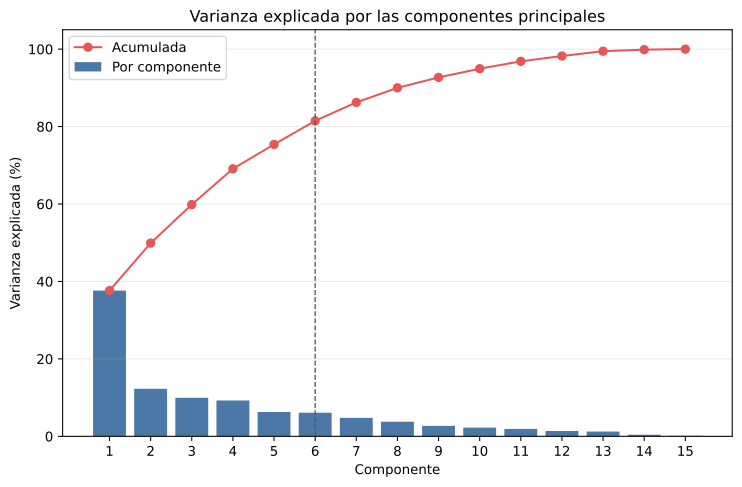

The file beside this chart, header and first rows:
component, eigenvalue, explained_variance_ratio, cumulative_variance
PC1, 5.644, 0.3763, 0.3763
PC2, 1.841, 0.1228, 0.499
PC3, 1.491, 0.09942, 0.5985
PC4, 1.388, 0.09255, 0.691
PC5, 0.9433, 0.06289, 0.7539
PC6, 0.9128, 0.06085, 0.8148
PC7, 0.7154, 0.04769, 0.8624
PC8, 0.564, 0.0376, 0.9
PC9, 0.404, 0.02693, 0.927
PC10, 0.3364, 0.02243, 0.9494
PC11, 0.2862, 0.01908, 0.9685
PC12, 0.2064, 0.01376, 0.9822
PC13, 0.1856, 0.01237, 0.9946
PC14, 0.06006, 0.004004, 0.9986
PC15, 0.02067, 0.001378, 1.0
